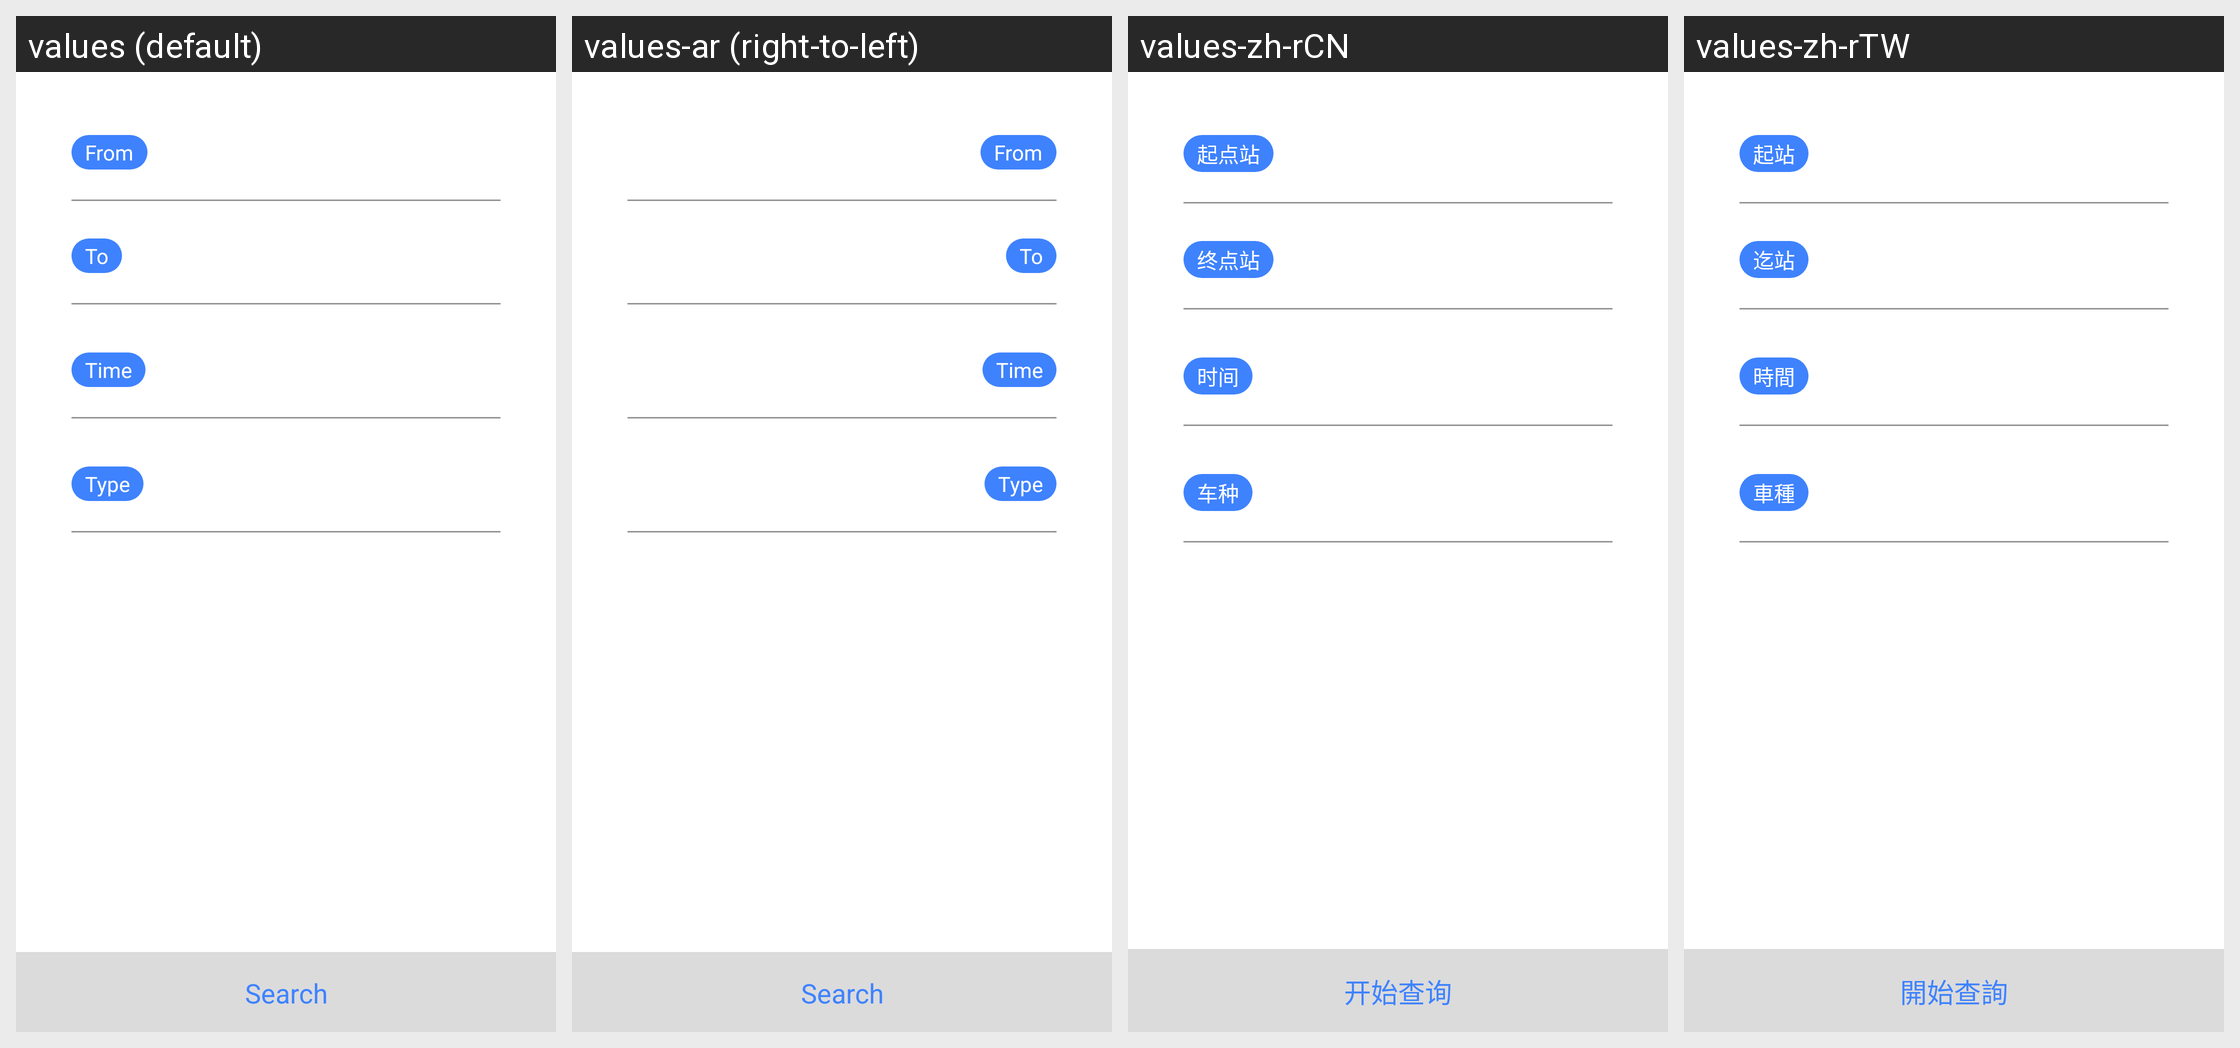

Strings drawn on this Android screen and how each of the app's shown locales translates them:
Android screen res/layout/fragment_transport_search.xml rendered under 4 locales, left to right: values (default), values-ar (right-to-left), values-zh-rCN, values-zh-rTW. Device: Nexus 5 (rendered at 1080×1920; each locale shown at half size, 540×960, under a caption strip naming it); theme AppTheme.
Other locales in the repository, not shown: values-af, values-bg, values-bn, values-ca, values-cs, values-da, values-de, values-el, values-en, values-en-rGB, values-es, values-es-rES, values-eu, values-fi, values-fr, values-gu, values-hi, values-hr, values-hu, values-id, values-in, values-it, values-iw, values-ja, values-ja-rJP, values-kn, values-ko, values-ko-rKR, values-ml, values-mr, values-ms, values-nb, values-nl, values-pa, values-pl, values-pt, values-pt-rPT, values-ro, values-ru, values-sk, values-sl, values-sv, values-ta, values-te, values-th, values-tl, values-tr, values-uk, values-vi, values-zh, values-zh-rHK.
Strings drawn on this screen, with the default value and each locale's value (text and hints the layout hard-codes, and strings that could not be matched under every locale, appear in the picture but are not listed):

tbtn_search
  values: Search
  values-ar: Search  [not translated; the default value is used]
  values-zh-rCN: 开始查询
  values-zh-rTW: 開始查詢

txt_origin
  values: From
  values-ar: From  [not translated; the default value is used]
  values-zh-rCN: 起点站
  values-zh-rTW: 起站

txt_dest
  values: To
  values-ar: To  [not translated; the default value is used]
  values-zh-rCN: 终点站
  values-zh-rTW: 迄站

txt_time
  values: Time
  values-ar: Time  [not translated; the default value is used]
  values-zh-rCN: 时间
  values-zh-rTW: 時間

txt_type
  values: Type
  values-ar: Type  [not translated; the default value is used]
  values-zh-rCN: 车种
  values-zh-rTW: 車種
